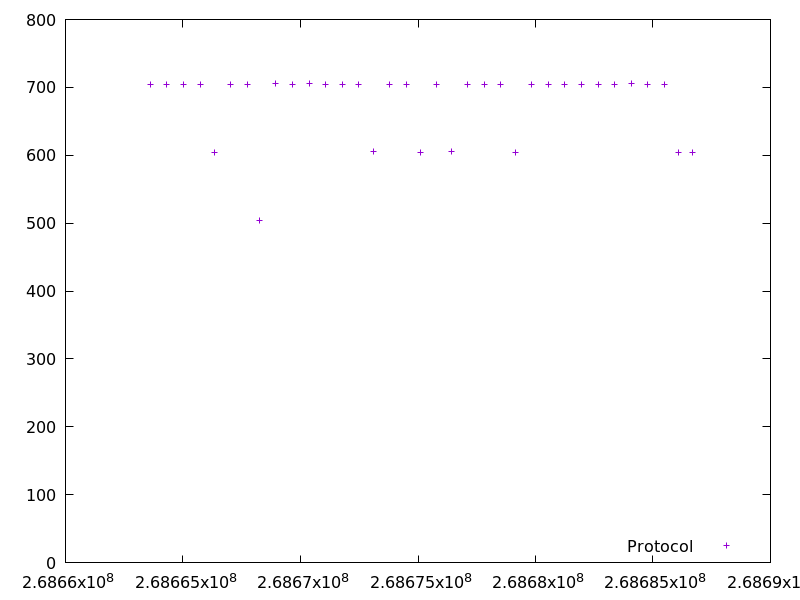

The table this chart was drawn from, first rows:
268663609.746786, 704.809504
268664316, 704.5
268665020, 703.9
268665725, 703.6
268666330, 604
268667035, 704.3
268667741, 704.7
268668248, 504.5
268668954, 705
268669661, 704.5
268670367, 705.2
268671073, 704.8
268671778, 704.6
268672483, 704.7
268673089, 604.9
268673794, 704.3
268674500, 704.6
268675105, 604.3
268675811, 704.5
268676416, 604.9
268677121, 704.4
268677825, 704.3
268678530, 704.3
268679136, 604.7
268679841, 704.6
268680548, 704.6
268681253, 704.8
268681958, 704.5
268682663, 704.9
268683368, 704.5
268684075, 705.8
268684780, 704.6
268685486, 704.3
268686092, 604.2
268686696, 604.1
